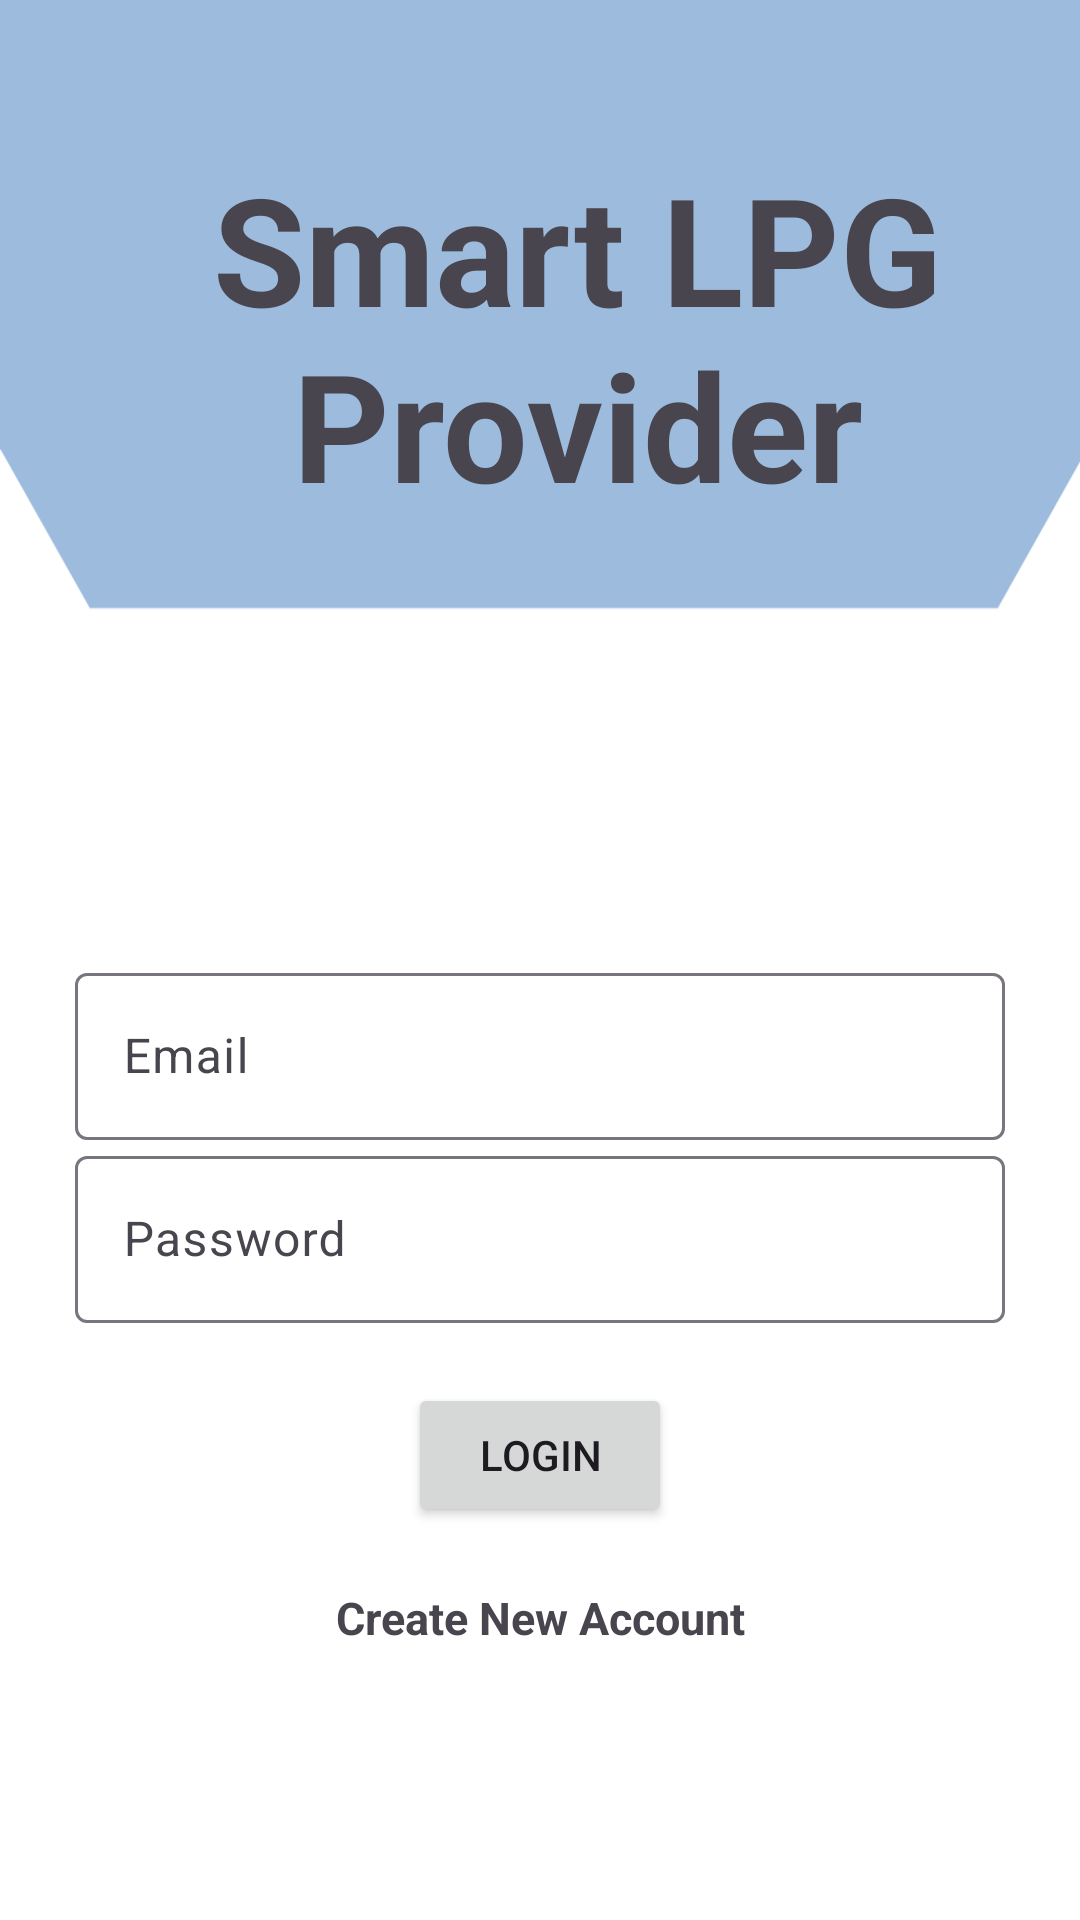

This screen was rendered from an Android layout file. Write that file and the resources it references.
<!-- AndroidManifest.xml: application theme Theme.Material3.Light -->
<!-- res/layout/activity_login.xml -->
<?xml version="1.0" encoding="utf-8"?>
<LinearLayout xmlns:android="http://schemas.android.com/apk/res/android"
    xmlns:app="http://schemas.android.com/apk/res-auto"
    xmlns:tools="http://schemas.android.com/tools"
    android:layout_width="match_parent"
    android:layout_height="match_parent"
    android:orientation="vertical"
    android:background="@drawable/lpg"
    android:padding="25dp"
    tools:context=".Login">
    <TextView
        android:layout_width="335dp"
        android:layout_height="154dp"
        android:layout_marginTop="10sp"
        android:layout_marginBottom="130sp"
        android:gravity="center"
        android:text="@string/Smart_LPG_Provider"
        android:textSize="50sp"
        android:textStyle="bold" />











    <com.google.android.material.textfield.TextInputLayout
        android:layout_width="match_parent"
        android:layout_height="wrap_content">


        <com.google.android.material.textfield.TextInputEditText
            android:id="@+id/email"
            android:hint="@string/email"
            android:layout_marginTop="20dp"
            android:inputType="text"

            android:layout_width="match_parent"
            android:layout_height="wrap_content" />
    </com.google.android.material.textfield.TextInputLayout>
    <com.google.android.material.textfield.TextInputLayout
        android:layout_width="match_parent"
        android:layout_height="wrap_content">

        <com.google.android.material.textfield.TextInputEditText
            android:id="@+id/password"
            android:hint="@string/password"
            android:layout_width="match_parent"
            android:inputType="text"
            android:layout_height="wrap_content" />
    </com.google.android.material.textfield.TextInputLayout>
    <ProgressBar
        android:id="@+id/progressBar"
        android:visibility="gone"
        android:layout_gravity="center"
        android:layout_width="wrap_content"
        android:layout_height="wrap_content" />

    <Button
        android:id="@+id/btn_login"
        android:layout_width="wrap_content"
        android:layout_height="wrap_content"
        android:layout_margin="20dp"
        android:layout_gravity="center"
        android:text="@string/login" />

    <TextView
        android:textStyle="bold"
        android:textSize="15sp"
        android:gravity="center"
        android:id="@+id/registrationNow"
        android:text="@string/create_new_account"
        android:layout_width="match_parent"
        android:layout_height="wrap_content" />




</LinearLayout>
<!-- resources referenced by this layout -->
<resources>
  <!-- drawable lpg: png bitmap (drawable, 9458 bytes) -->
  <string name="Smart_LPG_Provider">Smart LPG Provider</string>
  <string name="create_new_account">Create New Account</string>
  <string name="email">Email</string>
  <string name="login">Login</string>
  <string name="password">Password</string>
</resources>
